Run: headless pygame with SDL's dummy video driver; simulated clock (each Clock.tick advances the game by its frame time, no real sleeping); random seed 0; keys injected as events and as key.get_pressed() state; no mouse input.
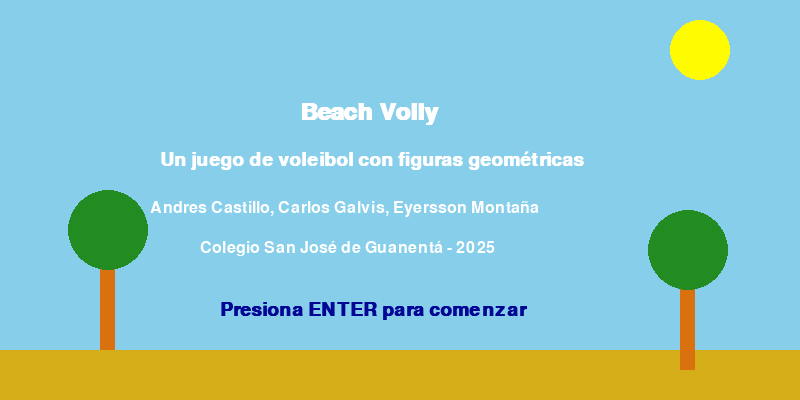
Frame 1 of 4 · flips 1–60 · no input
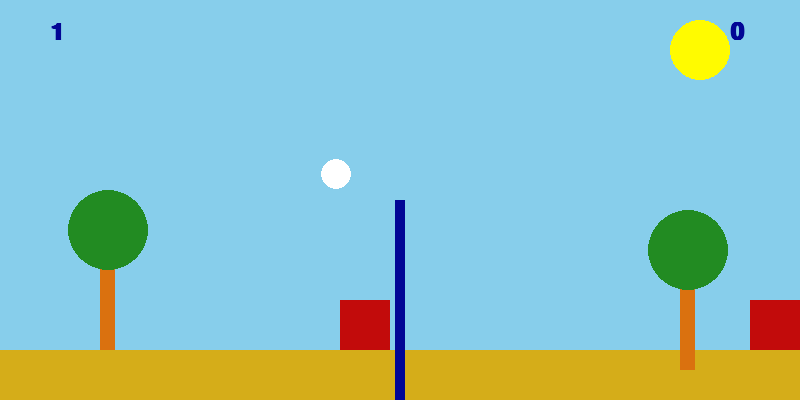
Frame 2 of 4 · flips 61–180 · tapped SPACE, RETURN · held RIGHT (→), D
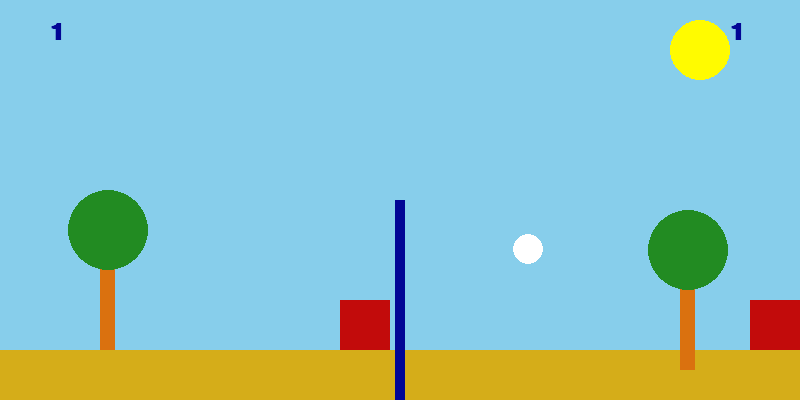
Frame 3 of 4 · flips 181–300 · held DOWN (↓), S
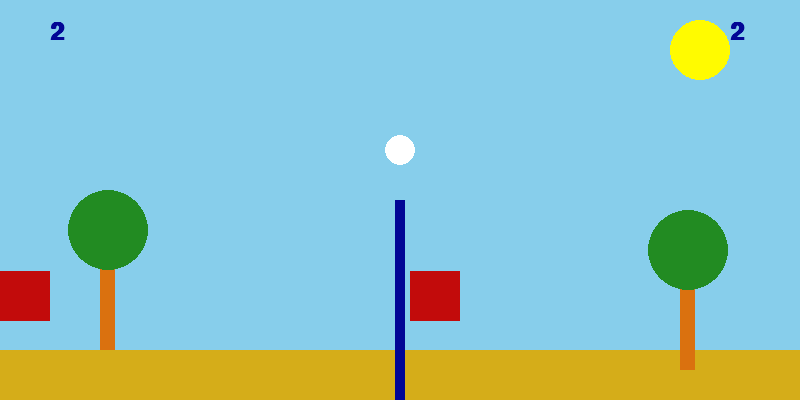
Frame 4 of 4 · flips 301–420 · held LEFT (←), A, UP (↑), W

The pygame program that drew these frames:

import pygame
import sys

# Inicialización
pygame.init()
ANCHO, ALTO = 800, 400
pantalla = pygame.display.set_mode((ANCHO, ALTO))
pygame.display.set_caption("Beach Volly")
clock = pygame.time.Clock()

# Colores
AZUL_FONDO = (2, 6, 149)
AZUL_CIELO = (135, 206, 235)
DORADO = (213, 173, 25)
BLANCO = (255, 255, 255)
MARRON = (218, 113, 15)
VERDE = (34, 139, 34)
ROJO = (194, 11, 11)
AMARILLO = (255, 251, 0)

# Constantes y físicas
PLAYER_SIZE = 50
GROUND_Y = 300
GRAVITY = 0.5
PUNTOS_MAX = 3
DELAY_PELOTA = 60  # frames (1 segundo si el juego va a 60 FPS)

# Tipografías
fuente_titulo = pygame.font.SysFont("Arial", 36, True, False)
fuente_subtitulo = pygame.font.SysFont("Arial", 28, True, False)
fuente_info = pygame.font.SysFont("Arial", 24, False, False)
fuente_texto = pygame.font.SysFont("Arial", 20, False, False)

# Función para crear jugadores
def crear_jugador(x):
    return {"x": x, "y": GROUND_Y, "vel": 5, "is_jumping": False, "jump_vel": 10}

# Función para reiniciar pelota
def reiniciar_pelota(hacia_izquierda):
    return {
        "x": ANCHO // 2,
        "y": 150,
        "radius": 15,
        "vel_x": -4 if hacia_izquierda else 4,
        "vel_y": 0
    }

# Jugadores y pelota
p1, p2 = crear_jugador(100), crear_jugador(650)
ball = reiniciar_pelota(False)
p1_score, p2_score = 0, 0
juego_terminado = False
contador_reinicio = 0

# Movimiento y salto del jugador
def mover_jugador(j, izq, der, salto, keys, min_x, max_x):
    if keys[izq] and j["x"] > min_x:
        j["x"] -= j["vel"]
    if keys[der] and j["x"] + PLAYER_SIZE < max_x:
        j["x"] += j["vel"]
    if keys[salto] and not j["is_jumping"]:
        j["is_jumping"] = True
        j["jump_vel"] = 10

def actualizar_salto(j):
    if j["is_jumping"]:
        j["y"] -= j["jump_vel"]
        j["jump_vel"] -= GRAVITY
        if j["y"] >= GROUND_Y:
            j["y"] = GROUND_Y
            j["is_jumping"] = False

# Colisión jugador-pelota
def verificar_colision(j, pelota):
    jr = pygame.Rect(j["x"], j["y"], PLAYER_SIZE, PLAYER_SIZE)
    pr = pygame.Rect(pelota["x"] - pelota["radius"], pelota["y"] - pelota["radius"], pelota["radius"]*2, pelota["radius"]*2)
    if jr.colliderect(pr):
        pelota["vel_x"] *= -1
        pelota["vel_y"] = -7

# Colisión pelota-red
def verificar_colision_red(pelota):
    red = pygame.Rect(ANCHO//2 - 5, 200, 10, 200)
    pr = pygame.Rect(pelota["x"] - pelota["radius"], pelota["y"] - pelota["radius"], pelota["radius"]*2, pelota["radius"]*2)
    if pr.colliderect(red):
        pelota["vel_x"] *= -1
        if pelota["x"] < ANCHO//2:
            pelota["x"] = ANCHO//2 - pelota["radius"] - 6
        else:
            pelota["x"] = ANCHO//2 + 6 + pelota["radius"]

# Fondo del juego
def dibujar_fondo():
    pantalla.fill(AZUL_CIELO)
    pygame.draw.rect(pantalla, DORADO, (0, 350, 800, 50))  # Arena
    pygame.draw.circle(pantalla, AMARILLO, (700, 50), 30)    # Sol
    pygame.draw.rect(pantalla, MARRON, (100, 250, 15, 100))
    pygame.draw.circle(pantalla, VERDE, (108, 230), 40)
    pygame.draw.rect(pantalla, MARRON, (680, 270, 15, 100))
    pygame.draw.circle(pantalla, VERDE, (688, 250), 40)

# Mostrar texto en pantalla
def mostrar_texto(txt, fuente, color, x, y):
    render = fuente.render(txt, True, color)
    pantalla.blit(render, (x, y))

# Pantalla inicial
mostrar_pantalla = True
while mostrar_pantalla:
    dibujar_fondo()
    mostrar_texto("Beach Volly", fuente_titulo, BLANCO, ANCHO//2 - 100, 100)
    mostrar_texto("Un juego de voleibol con figuras geométricas", fuente_subtitulo, BLANCO, ANCHO//2 - 240, 150)
    mostrar_texto("Andres Castillo, Carlos Galvis, Eyersson Montaña", fuente_info, BLANCO, ANCHO//2 - 250, 200)
    mostrar_texto("Colegio San José de Guanentá - 2025", fuente_info, BLANCO, ANCHO//2 - 200, 240)
    mostrar_texto("Presiona ENTER para comenzar", fuente_subtitulo, AZUL_FONDO, ANCHO//2 - 180, 300)
    pygame.display.flip()

    for e in pygame.event.get():
        if e.type == pygame.QUIT:
            pygame.quit()
            sys.exit()
        elif e.type == pygame.KEYDOWN:
            if e.key == pygame.K_RETURN:
                mostrar_pantalla = False

# Bucle principal del juego
while True:
    clock.tick(60)
    for evento in pygame.event.get():
        if evento.type == pygame.QUIT:
            pygame.quit()
            sys.exit()

    keys = pygame.key.get_pressed()

    if not juego_terminado:
        mover_jugador(p1, pygame.K_a, pygame.K_d, pygame.K_w, keys, 0, ANCHO//2 - 10)
        mover_jugador(p2, pygame.K_LEFT, pygame.K_RIGHT, pygame.K_UP, keys, ANCHO//2 + 10, ANCHO)
        actualizar_salto(p1)
        actualizar_salto(p2)

        if contador_reinicio == 0:
            ball["x"] += ball["vel_x"]
            ball["y"] += ball["vel_y"]
            ball["vel_y"] += 0.2

            if ball["x"] - ball["radius"] <= 0 or ball["x"] + ball["radius"] >= ANCHO:
                ball["vel_x"] *= -1

            if ball["y"] + ball["radius"] >= GROUND_Y + PLAYER_SIZE:
                if ball["x"] < ANCHO // 2:
                    p2_score += 1
                    contador_reinicio = DELAY_PELOTA
                    ball = reiniciar_pelota(False)
                else:
                    p1_score += 1
                    contador_reinicio = DELAY_PELOTA
                    ball = reiniciar_pelota(True)

            verificar_colision(p1, ball)
            verificar_colision(p2, ball)
            verificar_colision_red(ball)

            if p1_score >= PUNTOS_MAX or p2_score >= PUNTOS_MAX:
                juego_terminado = True
        else:
            contador_reinicio -= 1

    else:
        if keys[pygame.K_r]:
            p1_score, p2_score = 0, 0
            juego_terminado = False
            ball = reiniciar_pelota(False)
            contador_reinicio = 0

    # Dibujo de elementos
    dibujar_fondo()
    pygame.draw.rect(pantalla, ROJO, (p1["x"], p1["y"], PLAYER_SIZE, PLAYER_SIZE))
    pygame.draw.rect(pantalla, ROJO, (p2["x"], p2["y"], PLAYER_SIZE, PLAYER_SIZE))
    pygame.draw.circle(pantalla, BLANCO, (int(ball["x"]), int(ball["y"])), ball["radius"])
    pygame.draw.rect(pantalla, AZUL_FONDO, (ANCHO//2 - 5, 200, 10, 200))

    mostrar_texto(f"{p1_score}", fuente_titulo, AZUL_FONDO, 50, 20)
    mostrar_texto(f"{p2_score}", fuente_titulo, AZUL_FONDO, 730, 20)

    if juego_terminado:
        texto = "¡Jugador 1 gana!" if p1_score > p2_score else "¡Jugador 2 gana!"
        mostrar_texto(texto, fuente_info, ROJO, ANCHO//2 - 100, 100)
        mostrar_texto("Presiona R para reiniciar", fuente_info, AZUL_FONDO, ANCHO//2 - 140, 140)

    pygame.display.flip()


## BETA
